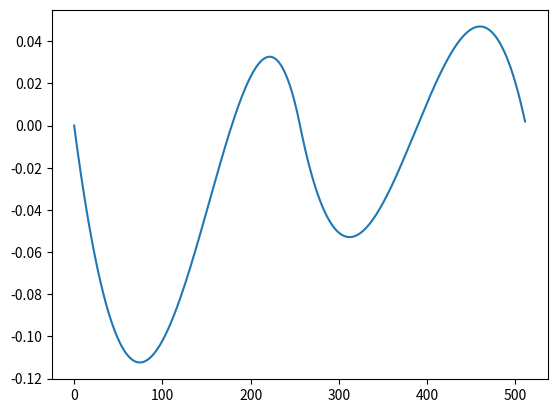

The matplotlib source for this figure:
import matplotlib.pyplot as plot;
import math;
import random as ran;
import numpy as np;

ran.seed(389455756344565); # set seed for comparison between techniques

# a and b are the values to interpolate between, c is the (0-1) location between them which you wish to interpolate to.
def interpolate(a, b, c):
    c = 3*c*c - 2*c*c*c; # smoothstep

    return a + c * (b-a); # lerp


gradient_length = 3;

gradients = []
for x in range(gradient_length):
    grad = ran.uniform(-1, 1); # random either -1 or 1, skipping 0 due to the step size of 2
    gradients.append(grad);


points_length = 512;

points = []
for x in range(points_length):
    grad_space_x = (float(x) / float(points_length)) * float(gradient_length - 1);

    quadrant_x = int(grad_space_x); # is a 1D quadrant still a quadrant? Whatever, I'm trying to keep my variable names the same

    quadrant = [ gradients[quadrant_x], gradients[quadrant_x + 1] ]

    offset_values = [ grad_space_x - quadrant_x, grad_space_x - (quadrant_x + 1) ]

    grad_offset_dot = []
    for i in range(len(offset_values)):
        grad_offset_dot.append(quadrant[i] * offset_values[i]); # compute the dot product of each grad vector & dot vector & append it to grad_offset_dot... except it's scalar so it's just mutliplication in this case

    points.append(interpolate(grad_offset_dot[0], grad_offset_dot[1], grad_space_x - quadrant_x));

# display
plot.plot(range(points_length), points);
plot.savefig('perlin_1D_smoothstep.png');
plot.show();
